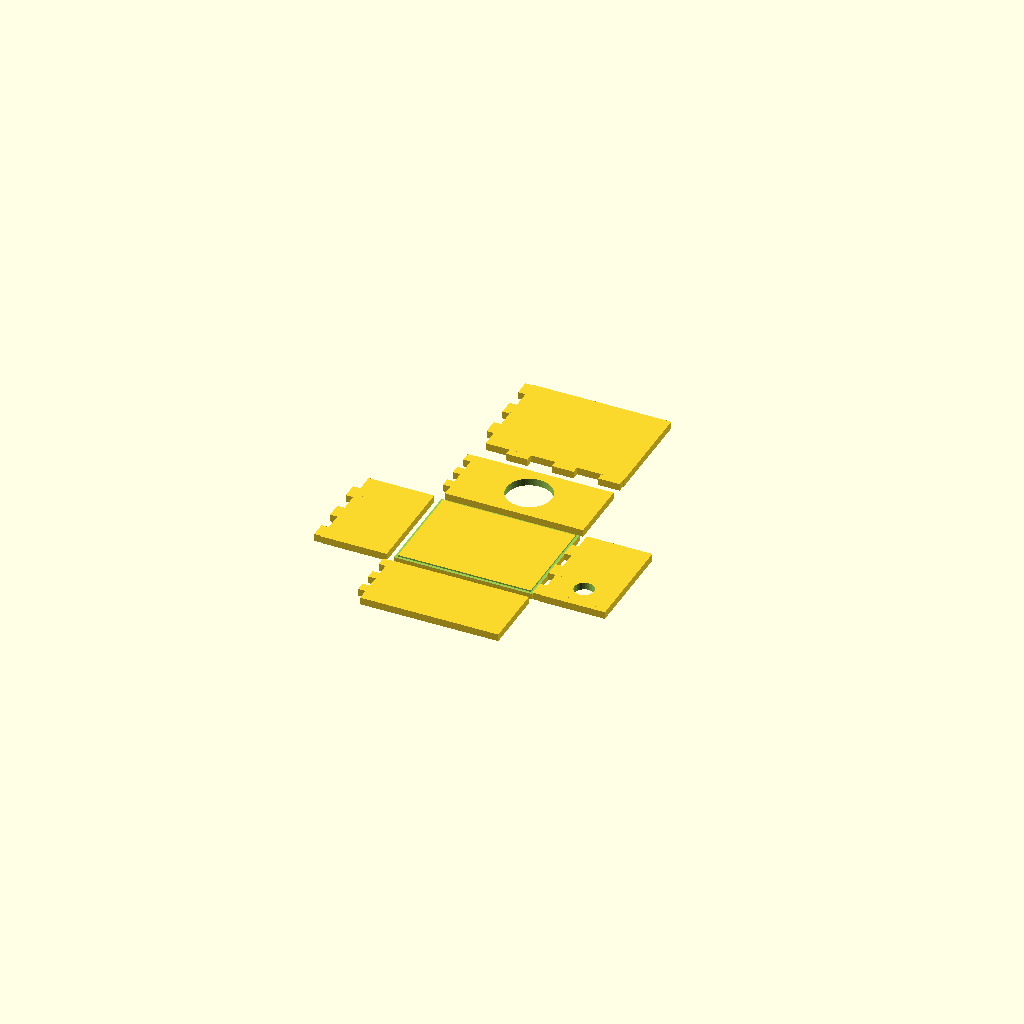
Cell 1: rendered with the file's own defaults.
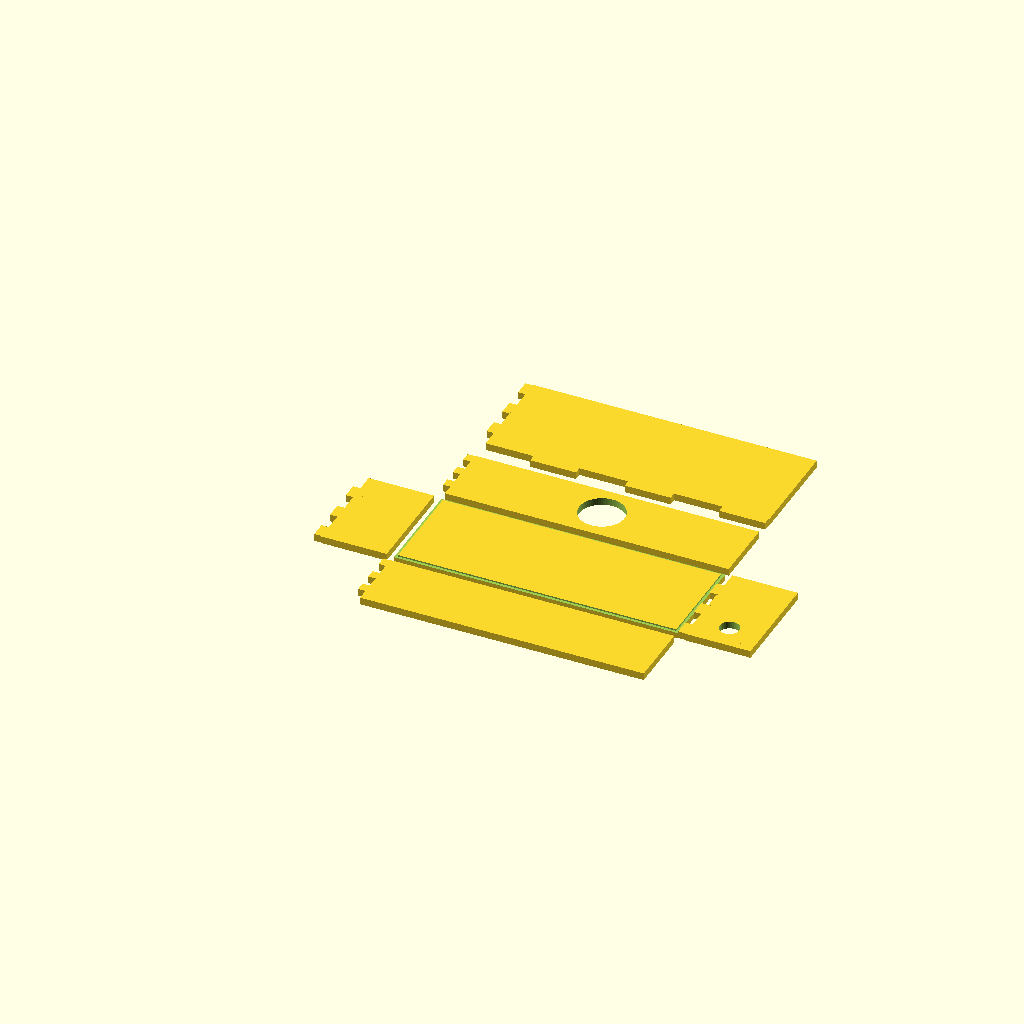
Cell 2: outer_width = 80 (everything else at default).
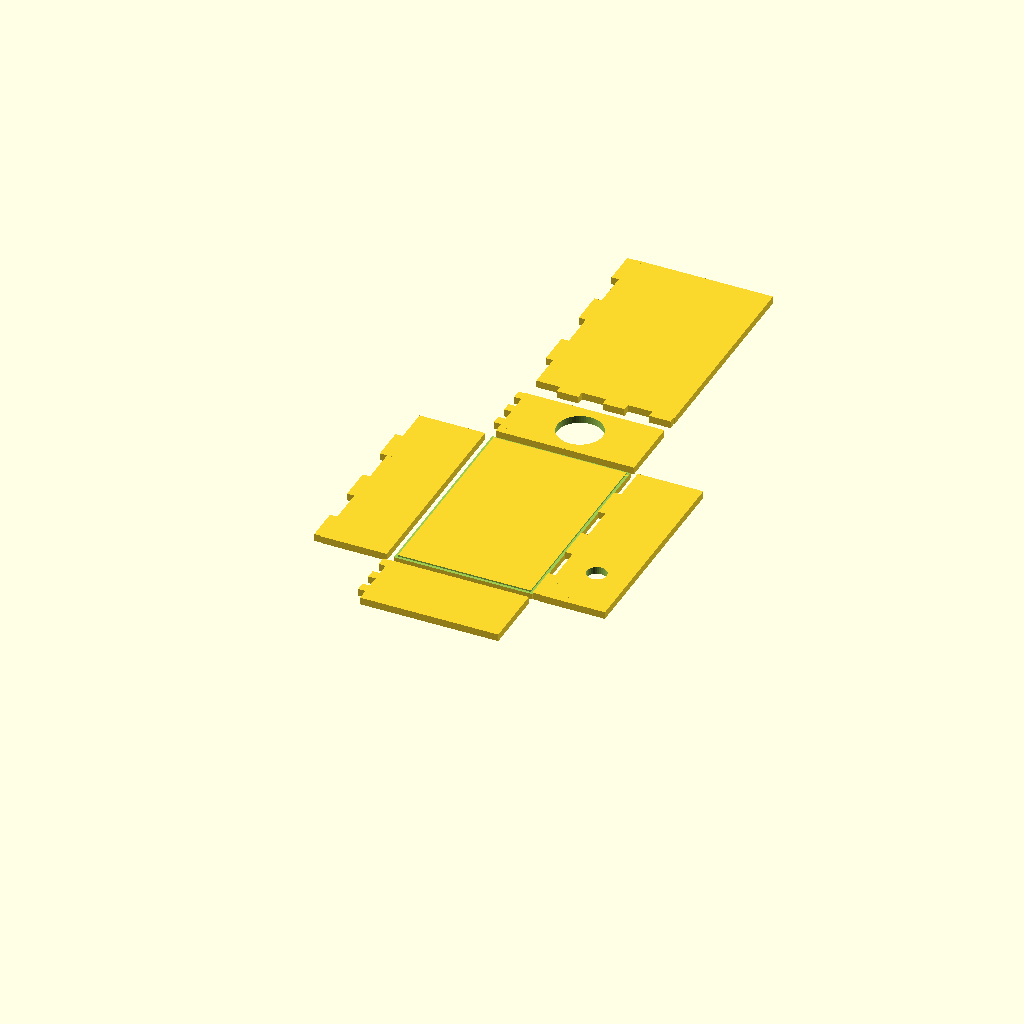
Cell 3: outer_depth = 60 (everything else at default).
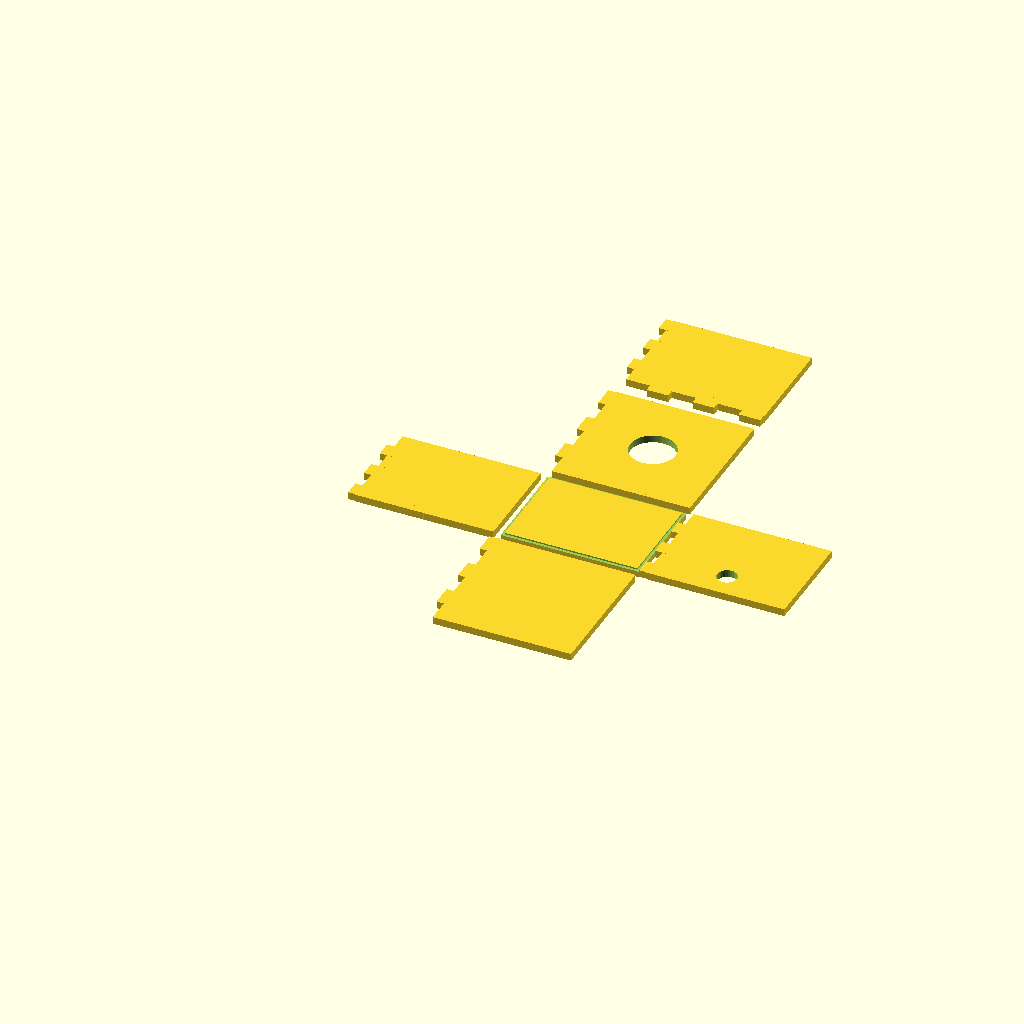
Cell 4 — outer_height set to 40, the other parameters unchanged.
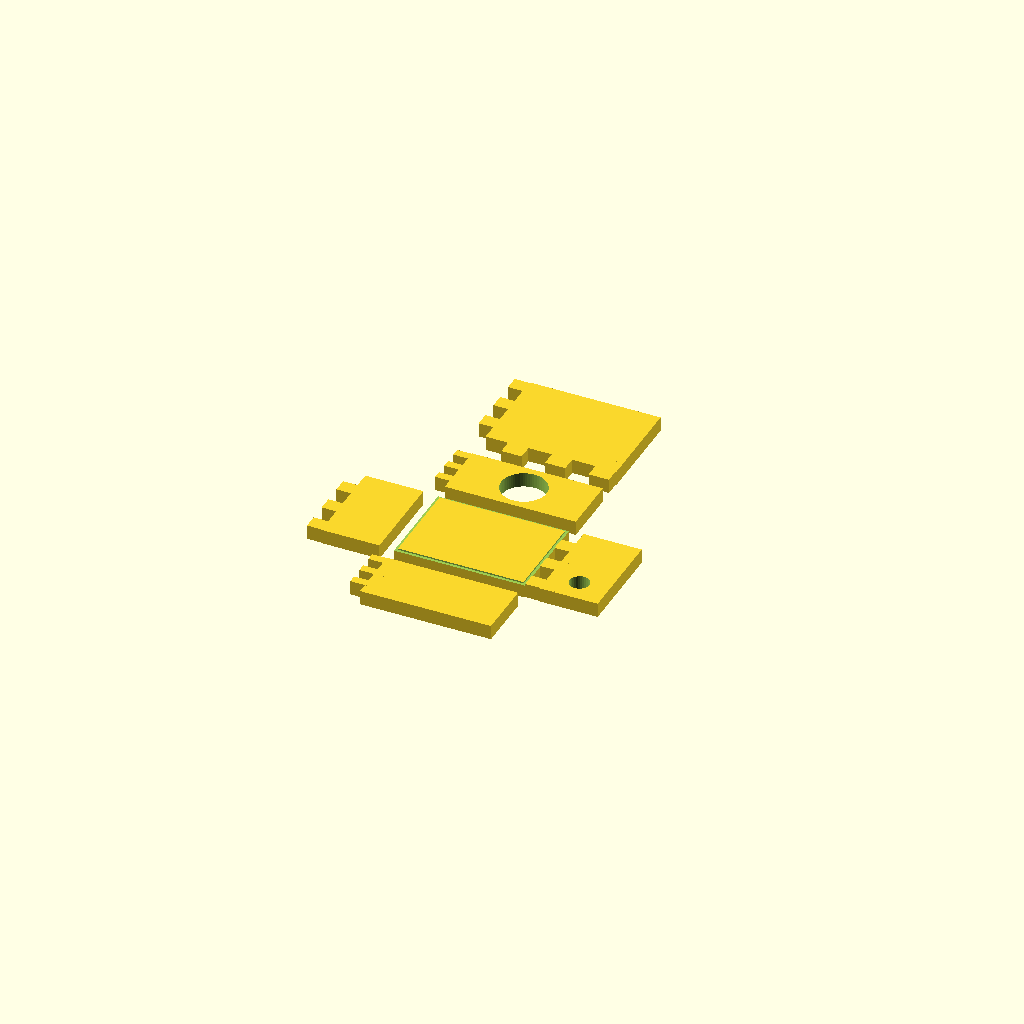
Cell 5: wall_t = 4 (everything else at default).
One fixed orthographic camera (rotation 55°, 0°, 25°; colour scheme Cornfield) for every cell.
The OpenSCAD source (casing/casing_v3_bad.scad):
// Made by Claude. I, Richel, think it is quite a bad design :-/
//
// ============================================================
// Piezo casing — foldable flat-pack with living hinges
// ============================================================
//
// Layout (flat):
//
//              [3 top/lid]
//                  |
//       [2 left]--[1 bottom]--[4 right]
//                  |               |
//              [5 front]       (cable hole)
//                  |
//              [6 back — piezo hole]
//
// Panels 1,2,4,5,6 are connected via living hinges (thin flex lines).
// Panel 3 (lid) is a separate piece with finger joints on all 4 edges.
// Panels 2 and 4 also have finger joints on their free top edge
// so they lock to the lid.
//
// Assembly:
//   1. Glue piezo disc into panel 6 (back) while flat — full access.
//   2. Fold 2, 4, 5, 6 up 90° along hinge lines.
//   3. The corner finger joints of 2/4 with 5/6 interlock.
//   4. Thread cable through hole in panel 4, glue panel 4 corner joints.
//   5. Drop lid (panel 3) onto the open top, press finger joints home.
//
// ============================================================

// === Parameters ===
outer_width    = 40;   // X dimension of assembled box
outer_depth    = 30;   // Y dimension
outer_height   = 20;   // Z dimension
wall_t         = 2;    // wall thickness

// Living hinge
hinge_t        = 0.4;  // thickness of flex zone (fraction of wall_t)
hinge_w        = 1.5;  // width of the flex zone along the fold line

// Finger joints
n_teeth        = 6;    // number of teeth per edge (keep even)
teeth_air      = 0.2;  // clearance per side

// Cutouts
piezo_d        = 12;
cable_d        = 5;

// Layout spacing (only between panel 3 and the cross)
spacing        = 4;

// Derived
iw = outer_width  - wall_t;
id = outer_depth  - wall_t;
ih = outer_height - wall_t;

// ============================================================
// MODULES
// ============================================================

// --- Finger teeth along an edge ---
// axis: "x" = teeth point in X dir (along a Y-length edge)
//       "y" = teeth point in Y dir (along an X-length edge)
// side: which side the teeth stick out toward (+1 or -1)
// length: length of the edge
// offset_parity: 0=teeth on even slots, 1=teeth on odd slots
//   (use opposite parities on mating edges so they interlock)

module teeth_x(length, side, parity) {
    // teeth stick out in X, edge runs in Y
    t = length / n_teeth;
    for (i = [0 : n_teeth - 1]) {
        if ((i % 2) == parity)
            translate([
                side > 0 ? 0 : -wall_t,
                i * t + teeth_air,
                0
            ])
            cube([wall_t, t - 2*teeth_air, wall_t]);
    }
}

module teeth_y(length, side, parity) {
    // teeth stick out in Y, edge runs in X
    t = length / n_teeth;
    for (i = [0 : n_teeth - 1]) {
        if ((i % 2) == parity)
            translate([
                i * t + teeth_air,
                side > 0 ? 0 : -wall_t,
                0
            ])
            cube([t - 2*teeth_air, wall_t, wall_t]);
    }
}

// --- Living hinge line ---
// Creates a thin groove across the full width of the panel
// so it can fold. Groove is cut from the top surface.
// dir: "x" = groove runs in X (fold along X axis)
//      "y" = groove runs in Y
// panel_w, panel_d: panel extents in X and Y
// pos: position of hinge along the other axis
module hinge_groove_x(panel_w, pos) {
    translate([0, pos - hinge_w/2, wall_t - hinge_t])
        cube([panel_w, hinge_w, hinge_t + 0.01]);
}
module hinge_groove_y(panel_d, pos) {
    translate([pos - hinge_w/2, 0, wall_t - hinge_t])
        cube([hinge_w, panel_d, hinge_t + 0.01]);
}

// ============================================================
// PANEL 1 — bottom (iw × id)
// Hinges to: 2 (left edge, x=0), 4 (right edge, x=iw),
//            5 (front edge, y=0), 6 (back edge, y=id)
// No finger joints on its own edges (hinge takes care of it).
// ============================================================
module panel_bottom() {
    difference() {
        cube([iw, id, wall_t]);
        // living hinges
        hinge_groove_y(id, 0);          // left edge hinge
        hinge_groove_y(id, iw);         // right edge hinge
        hinge_groove_x(iw, 0);          // front edge hinge
        hinge_groove_x(iw, id);         // back edge hinge
    }
}

// ============================================================
// PANEL 2 — left side (ih × id), attached to panel 1 left edge
// Free top edge: finger joints (locks to lid)
// Left/right edges: become corners — finger joints with 5 and 6
// Bottom edge: hinge (already on panel 1)
// ============================================================
module panel_left() {
    union() {
        difference() {
            cube([ih, id, wall_t]);
            // No grooves needed here — hinge is on panel 1
        }
        // Top edge teeth (mate with lid panel 3, parity 0)
        teeth_y(ih, +1, 0);
        // Left edge teeth (mate with panel 5 front, parity 0)
        teeth_x(id, -1, 0);
        // Right edge teeth (mate with panel 6 back, parity 0)
        teeth_x(id, +1, 0);
    }
}

// ============================================================
// PANEL 4 — right side (ih × id), attached to panel 1 right edge
// Cable hole centred in the panel (easy to route wire before closing lid)
// Free top edge: finger joints (locks to lid)
// Left/right edges: finger joints with 5 and 6
// ============================================================
module panel_right() {
    difference() {
        union() {
            cube([ih, id, wall_t]);
            // Top edge teeth (mate with lid, parity 0)
            teeth_y(ih, +1, 0);
            // Left edge (mates with panel 5)
            teeth_x(id, -1, 0);
            // Right edge (mates with panel 6)
            teeth_x(id, +1, 0);
        }
        // Cable hole — centred, near the bottom of the assembled wall
        // (bottom = the hinge side = y=0 in flat layout)
        translate([ih/2, id * 0.25, -1])
            cylinder(h=wall_t+2, r=cable_d/2 + teeth_air, $fn=32);
    }
}

// ============================================================
// PANEL 5 — front (iw × ih), attached to panel 1 front edge
// Left/right edges: finger joints with 2 and 4 (parity 1, mates 0)
// Top edge: finger joints with lid (parity 0)
// Bottom edge: hinge (on panel 1)
// ============================================================
module panel_front() {
    union() {
        cube([iw, ih, wall_t]);
        // Top edge (mates with lid, parity 0)
        teeth_y(iw, +1, 0);
        // Left edge (mates with panel 2 right side, parity 1 → interlocks with parity 0)
        teeth_x(ih, -1, 1);
        // Right edge (mates with panel 4 left side, parity 1)
        teeth_x(ih, +1, 1);
    }
}

// ============================================================
// PANEL 6 — back (iw × ih), attached to panel 1 back edge
// Piezo hole: centred, full access while flat
// Left/right edges: finger joints with 2 and 4 (parity 1)
// Top edge: finger joints with lid (parity 0)
// ============================================================
module panel_back() {
    difference() {
        union() {
            cube([iw, ih, wall_t]);
            // Top edge (mates with lid, parity 0)
            teeth_y(iw, +1, 0);
            // Left edge (mates with panel 2, parity 1)
            teeth_x(ih, -1, 1);
            // Right edge (mates with panel 4, parity 1)
            teeth_x(ih, +1, 1);
        }
        // Piezo hole — centred in the panel
        translate([iw/2, ih/2, -1])
            cylinder(h=wall_t+2, r=piezo_d/2 + teeth_air, $fn=64);
    }
}

// ============================================================
// PANEL 3 — lid (iw × id), separate piece
// All 4 edges have finger joints (parity 1, mates parity 0 on walls)
// ============================================================
module panel_lid() {
    union() {
        cube([iw, id, wall_t]);
        // All four edges, parity 1 (mates with parity 0 on walls)
        teeth_y(iw, -1, 1);           // front edge (mates panel 5)
        teeth_y(iw, +1, 1);           // back edge  (mates panel 6)
        teeth_x(id, -1, 1);           // left edge  (mates panel 2)
        teeth_x(id, +1, 1);           // right edge (mates panel 4)
    }
}

// ============================================================
// FLAT LAYOUT
//
//     [3 lid]   — above the cross, with spacing
//
//         [6 back ]
//  [2 L]  [1 botm ]  [4 R]
//         [5 front]
//
// ============================================================

// Panel 1 origin (centre of cross)
p1x = ih + wall_t;   // leave room for panel 2 to the left
p1y = ih + wall_t;   // leave room for panel 5 below

// Panel 5 (front) — below panel 1
translate([p1x, p1y - ih - wall_t, 0])  panel_front();

// Panel 6 (back) — above panel 1
translate([p1x, p1y + id + wall_t, 0])  panel_back();

// Panel 2 (left) — left of panel 1
translate([p1x - ih - wall_t, p1y, 0])  panel_left();

// Panel 4 (right) — right of panel 1
translate([p1x + iw + wall_t, p1y, 0])  panel_right();

// Panel 1 (bottom)
translate([p1x, p1y, 0])  panel_bottom();

// Panel 3 (lid) — separate, above with spacing
translate([p1x, p1y + id + ih + wall_t*2 + spacing, 0])  panel_lid();
Parameter table extracted from the source (name, type, default, range or options):
outer_width: number, default 40
outer_depth: number, default 30
outer_height: number, default 20
wall_t: number, default 2
hinge_t: number, default 0.4
hinge_w: number, default 1.5
n_teeth: number, default 6
teeth_air: number, default 0.2
piezo_d: number, default 12
cable_d: number, default 5
spacing: number, default 4
